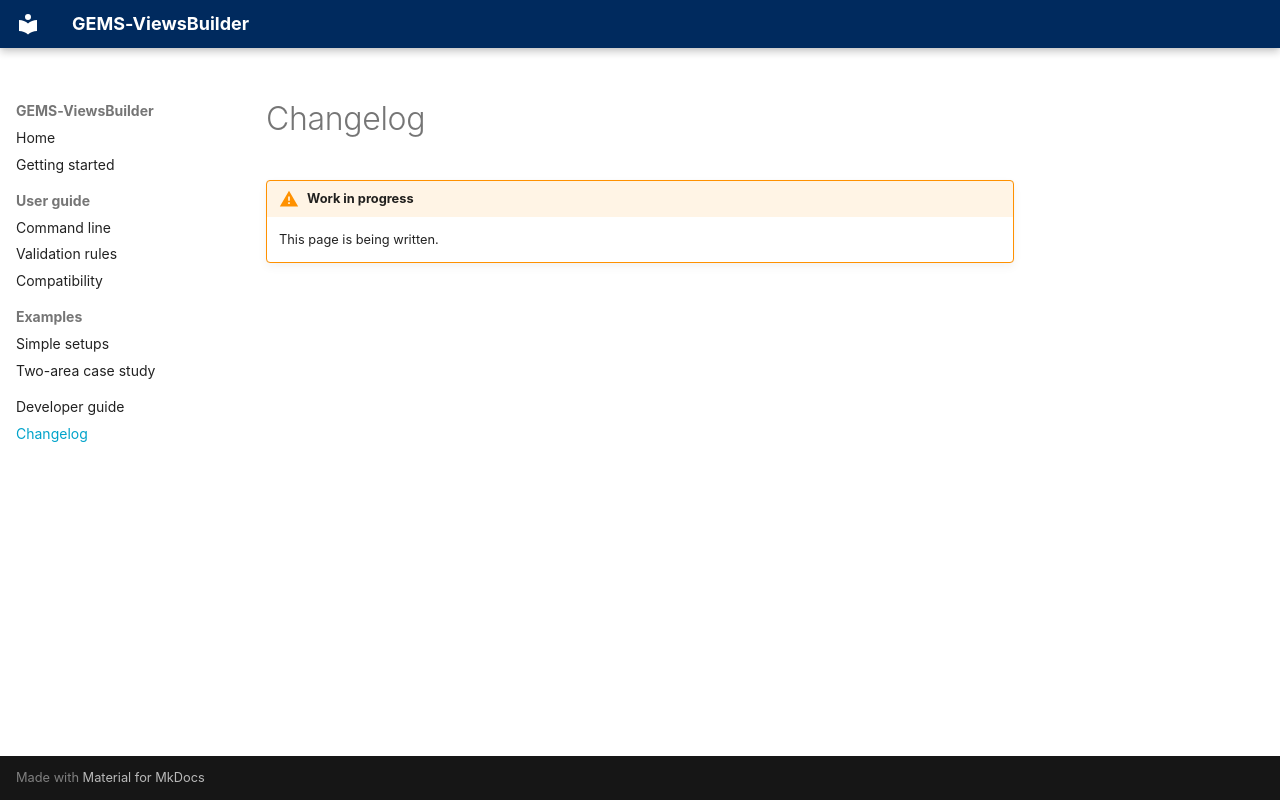

repository: AntaresSimulatorTeam/GEMS-ViewsBuilder · page: CHANGELOG/index.html · generator: mkdocs

# Changelog

!!! warning "Work in progress"
    This page is being written.
